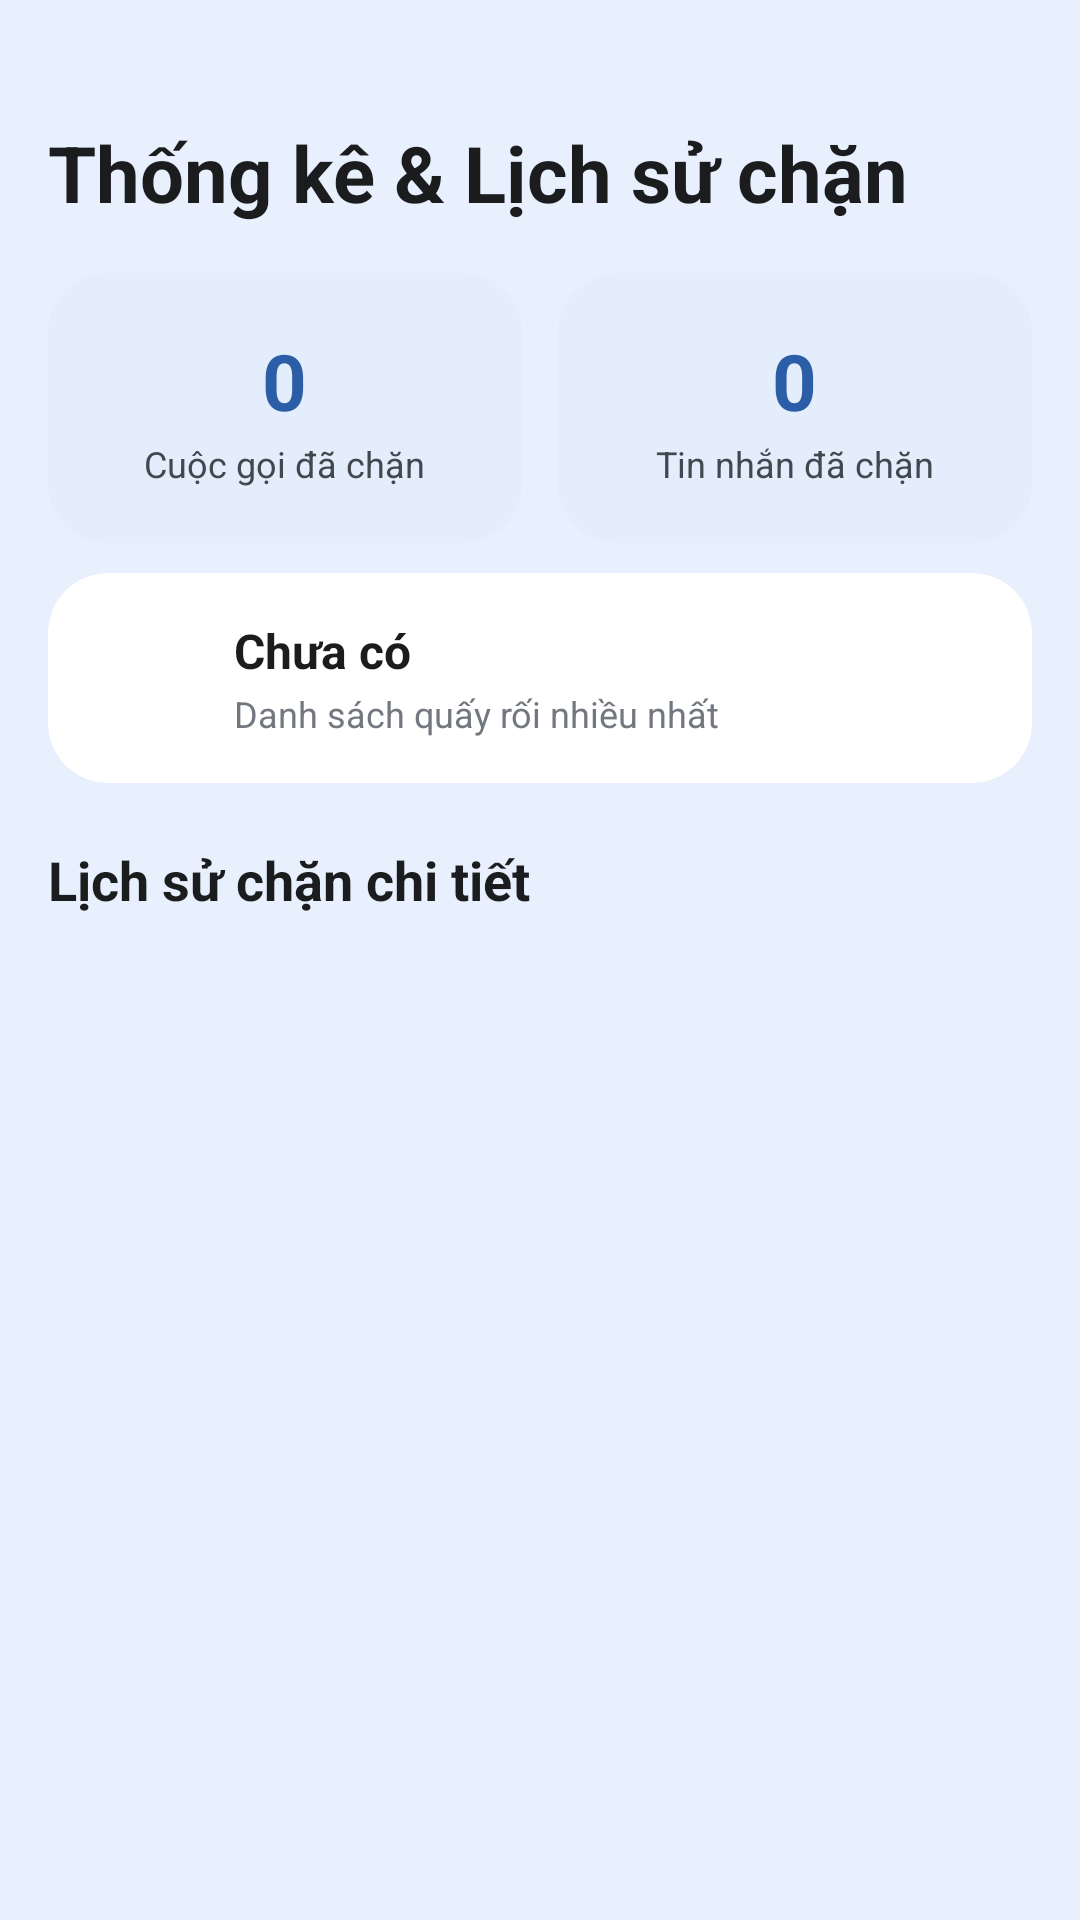

The Android layout XML behind this screen, and the referenced resources:
<!-- AndroidManifest.xml: application theme Theme.CallBlock -->
<!-- res/layout/fragment_blocked_logs.xml -->
<?xml version="1.0" encoding="utf-8"?>
<LinearLayout xmlns:android="http://schemas.android.com/apk/res/android"
    xmlns:app="http://schemas.android.com/apk/res-auto"
    android:layout_width="match_parent"
    android:layout_height="match_parent"
    android:background="@color/pixel_blue_bg"
    android:orientation="vertical"
    android:padding="16dp">

    <TextView
        android:layout_width="match_parent"
        android:layout_height="wrap_content"
        android:layout_marginTop="24dp"
        android:text="@string/stats_title"
        android:textColor="@color/text_primary"
        android:textSize="26sp"
        android:textStyle="bold" />

    
    <LinearLayout
        android:layout_width="match_parent"
        android:layout_height="wrap_content"
        android:layout_marginTop="16dp"
        android:orientation="horizontal">

        <com.google.android.material.card.MaterialCardView
            android:layout_width="0dp"
            android:layout_height="90dp"
            android:layout_marginEnd="6dp"
            android:layout_weight="1"
            app:cardBackgroundColor="@color/pixel_card_light_blue"
            app:cardCornerRadius="20dp"
            app:cardElevation="0dp"
            app:strokeWidth="0dp">

            <LinearLayout
                android:layout_width="match_parent"
                android:layout_height="match_parent"
                android:gravity="center"
                android:orientation="vertical"
                android:padding="10dp">

                <TextView
                    android:id="@+id/tvTotalCalls"
                    android:layout_width="wrap_content"
                    android:layout_height="wrap_content"
                    android:text="0"
                    android:textColor="@color/primary"
                    android:textSize="26sp"
                    android:textStyle="bold" />

                <TextView
                    android:layout_width="wrap_content"
                    android:layout_height="wrap_content"
                    android:layout_marginTop="2dp"
                    android:gravity="center"
                    android:text="@string/total_blocked_calls"
                    android:textColor="@color/text_secondary"
                    android:textSize="12sp" />
            </LinearLayout>
        </com.google.android.material.card.MaterialCardView>

        <com.google.android.material.card.MaterialCardView
            android:layout_width="0dp"
            android:layout_height="90dp"
            android:layout_marginStart="6dp"
            android:layout_weight="1"
            app:cardBackgroundColor="@color/pixel_card_light_blue"
            app:cardCornerRadius="20dp"
            app:cardElevation="0dp"
            app:strokeWidth="0dp">

            <LinearLayout
                android:layout_width="match_parent"
                android:layout_height="match_parent"
                android:gravity="center"
                android:orientation="vertical"
                android:padding="10dp">

                <TextView
                    android:id="@+id/tvTotalSms"
                    android:layout_width="wrap_content"
                    android:layout_height="wrap_content"
                    android:text="0"
                    android:textColor="@color/primary"
                    android:textSize="26sp"
                    android:textStyle="bold" />

                <TextView
                    android:layout_width="wrap_content"
                    android:layout_height="wrap_content"
                    android:layout_marginTop="2dp"
                    android:gravity="center"
                    android:text="@string/total_blocked_sms"
                    android:textColor="@color/text_secondary"
                    android:textSize="12sp" />
            </LinearLayout>
        </com.google.android.material.card.MaterialCardView>
    </LinearLayout>

    
    <com.google.android.material.card.MaterialCardView
        android:layout_width="match_parent"
        android:layout_height="70dp"
        android:layout_marginTop="10dp"
        app:cardBackgroundColor="@color/pixel_card_bg"
        app:cardCornerRadius="20dp"
        app:cardElevation="0dp"
        app:strokeWidth="0dp">

        <LinearLayout
            android:layout_width="match_parent"
            android:layout_height="match_parent"
            android:gravity="center_vertical"
            android:orientation="horizontal"
            android:paddingStart="16dp"
            android:paddingEnd="16dp">

            <ImageView
                android:layout_width="32dp"
                android:layout_height="32dp"
                android:background="@drawable/circle_blue_bg"
                android:padding="6dp"
                android:src="@drawable/ic_shield"
                app:tint="@color/primary" />

            <LinearLayout
                android:layout_width="0dp"
                android:layout_height="wrap_content"
                android:layout_marginStart="14dp"
                android:layout_weight="1"
                android:orientation="vertical">

                <TextView
                    android:id="@+id/tvMostBlockedBrand"
                    android:layout_width="wrap_content"
                    android:layout_height="wrap_content"
                    android:ellipsize="end"
                    android:maxLines="1"
                    android:text="Chưa có"
                    android:textColor="@color/text_primary"
                    android:textSize="16sp"
                    android:textStyle="bold" />

                <TextView
                    android:layout_width="wrap_content"
                    android:layout_height="wrap_content"
                    android:layout_marginTop="2dp"
                    android:text="@string/most_blocked_brand"
                    android:textColor="@color/text_muted"
                    android:textSize="12sp" />
            </LinearLayout>
        </LinearLayout>
    </com.google.android.material.card.MaterialCardView>

    <TextView
        android:layout_width="match_parent"
        android:layout_height="wrap_content"
        android:layout_marginTop="20dp"
        android:text="Lịch sử chặn chi tiết"
        android:textColor="@color/text_primary"
        android:textSize="18sp"
        android:textStyle="bold" />

    <androidx.recyclerview.widget.RecyclerView
        android:id="@+id/rvBlockedLogs"
        android:layout_width="match_parent"
        android:layout_height="0dp"
        android:layout_marginTop="12dp"
        android:layout_weight="1"
        android:clipToPadding="false"
        android:paddingBottom="16dp" />

</LinearLayout>
<!-- resources referenced by this layout -->
<resources>
  <color name="pixel_blue_bg">#E8F0FE</color>
  <color name="pixel_card_bg">#FFFFFF</color>
  <color name="pixel_card_light_blue">#E3EDFB</color>
  <color name="primary">#2B5EA7</color>
  <color name="text_muted">#73777F</color>
  <color name="text_primary">#1A1C1E</color>
  <color name="text_secondary">#43474E</color>
  <string name="most_blocked_brand">Danh sách quấy rối nhiều nhất</string>
  <string name="stats_title">Thống kê &amp; Lịch sử chặn</string>
  <string name="total_blocked_calls">Cuộc gọi đã chặn</string>
  <string name="total_blocked_sms">Tin nhắn đã chặn</string>
  <style name="Theme.CallBlock" parent="Base.Theme.CallBlock" />
  <style name="Base.Theme.CallBlock" parent="Theme.Material3.DayNight.NoActionBar">
          
          <item name="colorPrimary">@color/primary</item>
          <item name="colorOnPrimary">@color/on_primary</item>
          <item name="colorPrimaryContainer">@color/primary_container</item>
          <item name="colorOnPrimaryContainer">@color/on_primary_container</item>
          <item name="android:statusBarColor">@color/pixel_blue_bg</item>
          <item name="android:windowLightStatusBar">true</item>
          <item name="android:windowBackground">@color/pixel_blue_bg</item>
      </style>
  <color name="on_primary">#FFFFFF</color>
  <color name="primary_container">#D8E2FF</color>
  <color name="on_primary_container">#001A41</color>
</resources>
